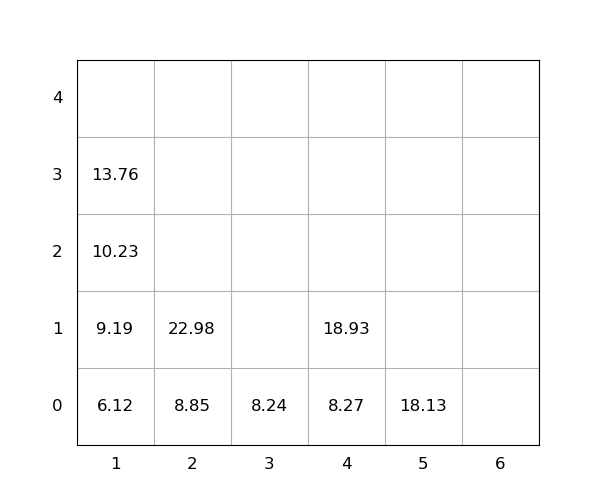

Values plotted in this chart, from the file beside it:
idx, loc_x, loc_y, loc_z, weight, seq, emerg, reloc, size(ft)
1, 1, 0, 0, 6.12, 0, 0, 0, 20
2, 4, 0, 0, 8.27, 0, 0, 0, 20
3, 2, 0, 0, 8.85, 0, 0, 0, 20
4, 2, 0, 1, 22.98, 0, 0, 0, 20
5, 1, 0, 1, 9.19, 0, 0, 0, 20
6, 4, 0, 1, 18.93, 1, 0, 0, 20
7, 5, 0, 0, 18.13, 2, 0, 0, 20
8, 1, 0, 2, 10.23, 3, 0, 0, 20
9, 3, 0, 0, 8.24, 4, 0, 0, 20
10, 1, 0, 3, 13.76, 5, 0, 0, 20
